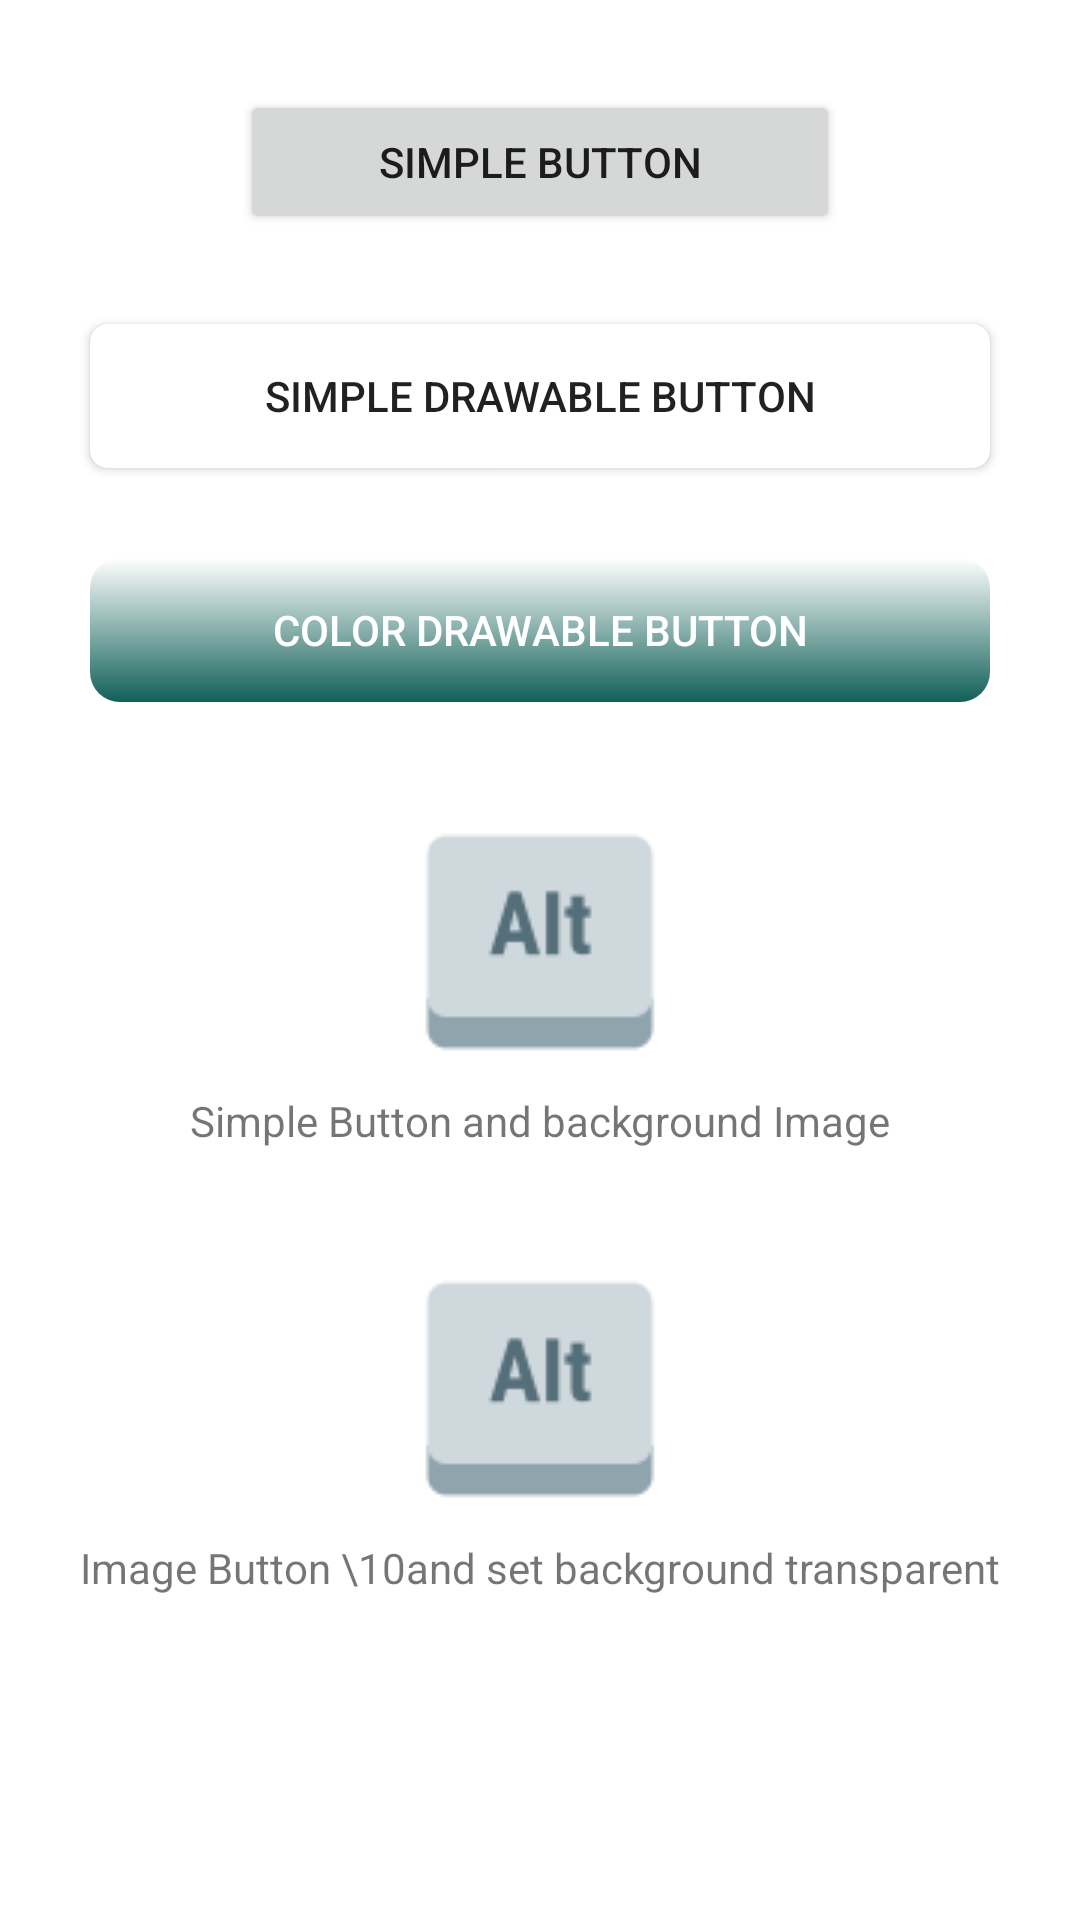

Android layout source for this screen:
<!-- AndroidManifest.xml: application theme AppTheme -->
<!-- res/layout/fragment_button.xml -->
<?xml version="1.0" encoding="UTF-8"?>
    <RelativeLayout android:layout_height="match_parent" android:layout_width="match_parent" android:clickable="true" android:background="#ffffff" xmlns:aapt="http://schemas.android.com/aapt" xmlns:app="http://schemas.android.com/apk/res-auto" xmlns:android="http://schemas.android.com/apk/res/android">


    <ScrollView android:layout_height="match_parent" android:layout_width="match_parent">


    <LinearLayout android:layout_height="match_parent" android:layout_width="match_parent" android:orientation="vertical">

    <Button android:layout_height="wrap_content" android:layout_width="200dp" android:text="Simple Button" android:layout_marginTop="30dp" android:id="@+id/simple_btn" android:layout_gravity="center"/>

    <Button android:layout_height="wrap_content" android:layout_width="300dp" android:background="@drawable/background_1" android:text="Simple Drawable Button" android:layout_marginTop="30dp" android:id="@+id/simple_drawable_btn" android:layout_gravity="center" android:layout_marginRight="30dp" android:layout_marginLeft="30dp"/>

    <Button android:layout_height="wrap_content" android:layout_width="match_parent" android:background="@drawable/backgraoud_4" android:text="Color Drawable Button" android:layout_marginTop="30dp" android:id="@+id/color_drawable_btn" android:layout_marginRight="30dp" android:layout_marginLeft="30dp" android:textColor="#ffffff"/>

    <Button android:layout_height="wrap_content" android:layout_width="wrap_content" android:background="@drawable/button" android:layout_marginTop="30dp" android:id="@+id/image_background_btn" android:layout_gravity="center"/>

    <TextView android:layout_height="wrap_content" android:layout_width="wrap_content" android:text="Simple Button and background Image" android:id="@+id/textView" android:layout_gravity="center"/>

    <ImageButton android:layout_height="wrap_content" android:layout_width="wrap_content" android:background="@android:color/transparent" android:layout_marginTop="30dp" android:id="@+id/image_btn_demo" android:layout_gravity="center" android:src="@drawable/button"/>

    <TextView android:layout_height="wrap_content" android:layout_width="wrap_content" android:text="Image Button \10and set background transparent" android:layout_gravity="center"/>

</LinearLayout>

</ScrollView>

</RelativeLayout>
<!-- resources referenced by this layout -->
<resources>
  <!-- drawable backgraoud_4 (drawable) -->
  <?xml version="1.0" encoding="UTF-8"?>
      <shape xmlns:android="http://schemas.android.com/apk/res/android" android:shape="rectangle">    <corners android:radius="10dp"/>    <gradient android:angle="90" android:startColor="@color/colorPrimary"/></shape>
  <!-- drawable background_1 (drawable) -->
  <?xml version="1.0" encoding="utf-8"?>
  <shape android:shape="rectangle" xmlns:android="http://schemas.android.com/apk/res/android">
  
      <solid android:color="#FFFFFF"/>
      <corners android:radius="6dp"/>
  </shape>
  <!-- drawable button: png bitmap (drawable, 1684 bytes) -->
  <style parent="Theme.AppCompat.Light.NoActionBar" name="AppTheme">
  
      
  
  
      <item name="colorPrimary">@color/colorPrimary</item>
  
      <item name="colorPrimaryDark">@color/colorPrimaryDark</item>
  
      <item name="colorAccent">@color/colorAccent</item>
  
  </style>
  <color name="colorPrimary">#116058</color>
  <color name="colorPrimaryDark">#0F4C47</color>
  <color name="colorAccent">#BF0D0D</color>
</resources>
